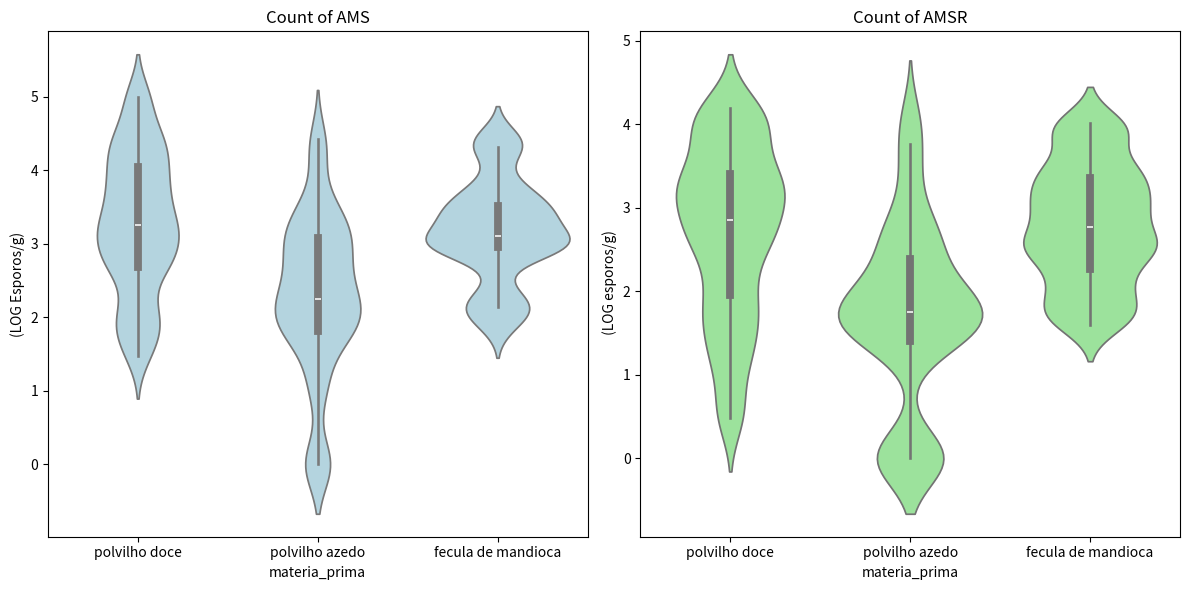

Recreate this plot in Python.
# -*- coding: utf-8 -*-
"""Untitled2.ipynb

Automatically generated by Colab.

Original file is located at
    https://colab.research.google.com/<link-removed>
"""

import pandas as pd

# Criando o DataFrame com os dados
df = pd.DataFrame({
    'materia_prima': ['polvilho doce'] * 30 + ['polvilho azedo'] * 30 + ['fecula de mandioca'] * 30,
    'esporos_totais': [
        # Polvilho doce
        2.69, 4.99, 3.79, 3.14, 4.09, 1.65, 3.26, 1.82, 3.26, 4.14, 4.25, 2.75, 1.48, 2.21, 4.48, 3.31, 4.55, 3.52, 2.96, 4.36, 2.99, 2.69, 4.98, 1.98, 3.60, 1.99, 3.88, 3.74, 2.65, 3.10,
        # Polvilho azedo
       3.25, 3.65, 2.89, 1.95, 4.21, 3.13, 1.19, 1.78, 2.69, 2.81, 0, 2.25, 2.2, 1.91, 1.6, 2.16, 3.41, 0, 2.26, 2.92, 0, 3.3, 4.42, 3.15, 2.05, 2.51, 1, 2.5, 1.93, 1.76,
        # Fécula de mandioca
        2.38, 3.47, 3.81, 3.71, 4.41, 2.15, 4.22, 2.02, 3.34, 3.1, 2.96, 3.1, 3.25, 3.42, 2.95, 2.95, 3.04, 3.49, 2.95, 3.35, 2.82, 4.45, 2.14, 1.87, 4.31, 2.17, 3.71, 3.52, 3.04, 2.95
    ],
    'esporos_rope': [
        # Polvilho doce
       2.0, 4.2,2.81, 3.11, 0.6, 3.37, 3.21, 1.11, 2.89, 3.84, 4.11, 1.2, 1.46, 0.48, 3.91, 2.4, 4.05, 3.25, 2.7, 3.14, 2.63, 2.72, 4.1, 1.63, 3.57, 1.71, 3.42, 2.39, 1.94, 3.29,
        # Polvilho azedo
        2.46, 1.58, 1.86, 1.34, 4.1, 2.13, 0, 1.51, 1.82, 2.81, 0, 2.57, 1.58, 1.38, 0, 1.69, 3.37, 0, 2.15, 2.55, 0, 2.87, 3.76, 2, 1.65, 1.75, 0, 1.75, 1.91, 1.48,
        # Fécula de mandioca
       2.23, 2.56, 2.37, 3.58, 3.96, 1.6, 3.96, 2.06, 3.28, 2.6, 2.7, 3.18, 3.38, 2.85, 1.88, 2.08, 2.49, 2.9, 2.5, 3.12, 2.54, 4.01, 1.68, 1.69, 3.88, 1.78, 3.50, 3.41, 3.06, 2.97
    ]
})

# Visualizando as primeiras linhas do DataFrame
df.head()
from scipy.stats import shapiro

# Função para realizar o teste de Shapiro-Wilk
def teste_normalidade(dados, nome_grupo):
    stat, p = shapiro(dados)
    print(f"Teste de Shapiro-Wilk para {nome_grupo}: Estatística={stat:.3f}, p-valor={p:.3f}")
    if p > 0.05:
        print("Distribuição normal")
    else:
        print("Distribuição não normal")

# Aplicando o teste para cada grupo
for grupo in df['materia_prima'].unique():
    print(f"\n{grupo} - Esporos Totais:")
    teste_normalidade(df[df['materia_prima'] == grupo]['esporos_totais'], grupo)
    print(f"\n{grupo} - Esporos Rope:")
    teste_normalidade(df[df['materia_prima'] == grupo]['esporos_rope'], grupo)

    from scipy.stats import kruskal

# Função para realizar o teste de Kruskal-Wallis
def teste_kruskal(dados, nome_variavel):
    grupos = [dados[dados['materia_prima'] == grupo][nome_variavel] for grupo in dados['materia_prima'].unique()]
    stat, p = kruskal(*grupos)
    print(f"\nTeste de Kruskal-Wallis para {nome_variavel}: Estatística={stat:.3f}, p-valor={p:.3f}")
    if p < 0.05:
        print("Há diferenças significativas entre os grupos.")
    else:
        print("Não há diferenças significativas entre os grupos.")

# Aplicando o teste para cada variável
teste_kruskal(df, 'esporos_totais')
teste_kruskal(df, 'esporos_rope')
import pandas as pd

# Seu DataFrame com os dados (copie aqui seus dados conforme já fez)

# Calculando mediana e intervalo interquartil (IQR) por grupo para ambas variáveis
summary_stats = df.groupby('materia_prima').agg(
    mediana_esporos_totais=('esporos_totais', 'median'),
    Q1_esporos_totais=('esporos_totais', lambda x: x.quantile(0.25)),
    Q3_esporos_totais=('esporos_totais', lambda x: x.quantile(0.75)),
    mediana_esporos_rope=('esporos_rope', 'median'),
    Q1_esporos_rope=('esporos_rope', lambda x: x.quantile(0.25)),
    Q3_esporos_rope=('esporos_rope', lambda x: x.quantile(0.75))
)

# Arredondando para duas casas decimais
print(summary_stats.round(2))

import matplotlib.pyplot as plt
import seaborn as sns

# Criando o gráfico
plt.figure(figsize=(12, 6))

# Gráfico de violino para "Esporos Totais"
plt.subplot(1, 2, 1)
sns.violinplot(data=df, x='materia_prima', y='esporos_totais', inner="box", color="lightblue", bw=0.3)
plt.title('Count of AMS')
plt.ylabel('(LOG Esporos/g)')

# Gráfico de violino para "Esporos Rope"
plt.subplot(1, 2, 2)
sns.violinplot(data=df, x='materia_prima', y='esporos_rope', inner="box", color="lightgreen", bw=0.3)
plt.title('Count of AMSR')
plt.ylabel(' (LOG esporos/g)')

# Ajustando o layout
plt.tight_layout()

# Exibindo o gráfico
plt.show()